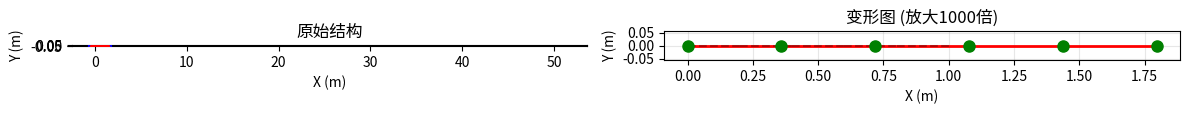

The matplotlib source for this figure: (Note: this script raises an exception after producing the figure.)
"""
有限元分析模块 (Finite Element Analysis)
包含桁架、梁、杆件结构的有限元分析
"""

import numpy as np
import matplotlib.pyplot as plt
from matplotlib.patches import Polygon
from dataclasses import dataclass, field
from typing import List, Tuple, Dict, Optional
from enum import Enum


class ElementType(Enum):
    """单元类型"""
    TRUSS = "truss"          # 桁架单元（铰接）
    BEAM = "beam"            # 梁单元（刚性连接）
    FRAME = "frame"          # 框架单元
    SPRING = "spring"        # 弹簧单元


@dataclass
class Node:
    """节点"""
    id: int
    x: float                # X坐标 (m)
    y: float                # Y坐标 (m)
    fixity: Tuple[bool, bool, bool] = (False, False, False)  # (固定X, 固定Y, 固定转动)
    loads: Tuple[float, float, float] = (0.0, 0.0, 0.0)   # (Fx, Fy, M)

    def __repr__(self):
        return f"Node({self.id}, {self.x}, {self.y})"


@dataclass
class FEMaterial:
    """有限元材料属性"""
    name: str
    E: float               # 弹性模量 (Pa)
    A: float               # 截面积 (m^2)
    density: float = 7850  # 密度 (kg/m^3)


@dataclass
class Element:
    """单元基类"""
    id: int
    node_i: int            # 起始节点ID
    node_j: int            # 结束节点ID
    material: FEMaterial
    element_type: ElementType = ElementType.TRUSS
    _length: float = 0.0     # 缓存长度


class TrussElement(Element):
    """桁架单元（只承受轴向力）"""

    def __init__(self, id: int, node_i: int, node_j: int, material: FEMaterial):
        super().__init__(id, node_i, node_j, material, ElementType.TRUSS)

    def length(self, nodes: List[Node]) -> float:
        """计算单元长度"""
        ni, nj = nodes[self.node_i], nodes[self.node_j]
        dx = nj.x - ni.x
        dy = nj.y - ni.y
        return np.sqrt(dx**2 + dy**2)

    def stiffness_matrix(self, nodes: List[Node]) -> np.ndarray:
        """
        计算局部坐标系下的单元刚度矩阵 (2x2)
        [k] = (EA/L) * [[1, -1], [-1, 1]]
        """
        L = self.length(nodes)
        E = self.material.E
        A = self.material.A

        k = (E * A / L) * np.array([[1, -1], [-1, 1]])
        return k

    def global_stiffness_matrix(self, nodes: List[Node]) -> np.ndarray:
        """
        计算全局坐标系下的单元刚度矩阵 (4x4)
        """
        ni, nj = nodes[self.node_i], nodes[self.node_j]

        # 方向余弦
        L = self.length(nodes)
        c = (nj.x - ni.x) / L  # cos(theta)
        s = (nj.y - ni.y) / L  # sin(theta)

        E = self.material.E
        A = self.material.A

        # 变换矩阵 T
        T = np.array([
            [c, s, 0, 0],
            [0, 0, c, s]
        ])

        # 局部刚度矩阵
        k_local = (E * A / L) * np.array([[1, -1], [-1, 1]])

        # 全局刚度矩阵 K = T^T * k_local * T
        K = T.T @ k_local @ T

        return K

    def get_stress(self, nodes: List[Node], displacements: np.ndarray) -> float:
        """
        计算单元应力

        Args:
            nodes: 节点列表
            displacements: 位移向量 [u1, v1, u2, v2, ...]

        Returns:
            应力 (Pa), 正值为拉应力
        """
        ni, nj = nodes[self.node_i], nodes[self.node_j]
        L = self.length(nodes)

        # 提取节点位移
        u_i = displacements[self.node_i * 2]
        v_i = displacements[self.node_i * 2 + 1]
        u_j = displacements[self.node_j * 2]
        v_j = displacements[self.node_j * 2 + 1]

        # 方向余弦
        c = (nj.x - ni.x) / L
        s = (nj.y - ni.y) / L

        # 轴向位移
        delta_L = c * (u_j - u_i) + s * (v_j - v_i)

        # 应变 = delta_L / L
        strain = delta_L / L

        # 应力 = E * 应变
        stress = self.material.E * strain

        return stress

    def get_strain(self, nodes: List[Node], displacements: np.ndarray) -> float:
        """计算单元应变"""
        stress = self.get_stress(nodes, displacements)
        return stress / self.material.E

    def get_axial_force(self, nodes: List[Node], displacements: np.ndarray) -> float:
        """计算轴力 (N), 正值为拉力"""
        stress = self.get_stress(nodes, displacements)
        return stress * self.material.A


@dataclass
class FEAResults:
    """有限元分析结果"""
    nodes: List[Node] = field(default_factory=list)
    elements: List[Element] = field(default_factory=list)
    displacements: np.ndarray = field(default_factory=lambda: np.array([]))
    stresses: Dict[int, float] = field(default_factory=dict)
    reactions: Dict[int, Tuple[float, float]] = field(default_factory=dict)
    element_forces: Dict[int, float] = field(default_factory=dict)

    def plot_structure(
        self,
        show_deformation: bool = True,
        scale: float = 100,
        figsize=(12, 8)
    ):
        """绘制结构和变形"""
        fig, (ax1, ax2) = plt.subplots(1, 2, figsize=figsize)

        # 原始结构
        for elem in self.elements:
            if isinstance(elem, TrussElement):
                ni, nj = self.nodes[elem.node_i], self.nodes[elem.node_j]
                ax1.plot([ni.x, nj.x], [ni.y, nj.y], 'b-o', linewidth=2, markersize=8)

        # 绘制节点
        x = [n.x for n in self.nodes]
        y = [n.y for n in self.nodes]
        ax1.plot(x, y, 'bo', markersize=10, zorder=5)

        # 绘制支座
        for node in self.nodes:
            if node.fixity[0] or node.fixity[1]:
                marker = '^' if node.fixity[1] else '>' if node.fixity[0] else 'o'
                ax1.plot(node.x, node.y, marker, markersize=15, color='red', zorder=6)

        # 绘制载荷
        for node in self.nodes:
            fx, fy, _ = node.loads
            if abs(fx) > 0 or abs(fy) > 0:
                ax1.arrow(node.x, node.y, fx/1000, fy/1000,
                         head_width=0.1, head_length=0.1, fc='red', ec='red')

        ax1.set_aspect('equal')
        ax1.grid(True, alpha=0.3)
        ax1.set_title('原始结构')
        ax1.set_xlabel('X (m)')
        ax1.set_ylabel('Y (m)')

        # 变形后的结构
        if show_deformation and len(self.displacements) > 0:
            for elem in self.elements:
                if isinstance(elem, TrussElement):
                    ni, nj = self.nodes[elem.node_i], self.nodes[elem.node_j]
                    u_i = self.displacements[elem.node_i * 2] * scale
                    v_i = self.displacements[elem.node_i * 2 + 1] * scale
                    u_j = self.displacements[elem.node_j * 2] * scale
                    v_j = self.displacements[elem.node_j * 2 + 1] * scale

                    x_def = [ni.x + u_i, nj.x + u_j]
                    y_def = [ni.y + v_i, nj.y + v_j]

                    # 根据应力着色
                    stress = self.stresses.get(elem.id, 0)
                    color = 'red' if stress > 0 else 'blue' if stress < 0 else 'gray'

                    ax2.plot(x_def, y_def, '-', color=color, linewidth=2)

            # 变形后的节点
            x_def = [self.nodes[i].x + self.displacements[i*2]*scale for i in range(len(self.nodes))]
            y_def = [self.nodes[i].y + self.displacements[i*2+1]*scale for i in range(len(self.nodes))]
            ax2.plot(x_def, y_def, 'go', markersize=8, zorder=5)

            # 绘制原始结构（虚线）
            for elem in self.elements:
                if isinstance(elem, TrussElement):
                    ni, nj = self.nodes[elem.node_i], self.nodes[elem.node_j]
                    ax2.plot([ni.x, nj.x], [ni.y, nj.y], 'k--', alpha=0.3)

        ax2.set_aspect('equal')
        ax2.grid(True, alpha=0.3)
        ax2.set_title(f'变形图 (放大{scale}倍)')
        ax2.set_xlabel('X (m)')
        ax2.set_ylabel('Y (m)')

        plt.tight_layout()
        return fig

    def plot_stress(self, figsize=(10, 6)):
        """绘制单元应力分布"""
        fig, ax = plt.subplots(figsize=figsize)

        if not self.elements:
            return fig

        elem_ids = []
        stresses = []
        colors = []

        for elem in self.elements:
            if isinstance(elem, TrussElement):
                elem_ids.append(elem.id)
                stress = self.stresses.get(elem.id, 0) / 1e6  # MPa
                stresses.append(stress)
                colors.append('red' if stress > 0 else 'blue')

        bars = ax.bar(elem_ids, stresses, color=colors, alpha=0.7)
        ax.axhline(0, color='k', linestyle='--', linewidth=1)
        ax.set_xlabel('单元编号')
        ax.set_ylabel('应力 (MPa)')
        ax.set_title('单元应力分布 (红色=拉应力, 蓝色=压应力)')
        ax.grid(True, alpha=0.3, axis='y')

        # 添加数值标签
        for bar in bars:
            height = bar.get_height()
            ax.text(bar.get_x() + bar.get_width()/2., height,
                   f'{height:.1f}',
                   ha='center', va='bottom' if height > 0 else 'top')

        plt.tight_layout()
        return fig


class FEModel:
    """有限元模型"""

    def __init__(self, name: str = "FE Model"):
        self.name = name
        self.nodes: List[Node] = []
        self.elements: List[Element] = []
        self.n_dof = 0  # 总自由度数

    def add_node(
        self,
        x: float,
        y: float,
        fixity: Tuple[bool, bool, bool] = (False, False, False),
        loads: Tuple[float, float, float] = (0.0, 0.0, 0.0)
    ) -> int:
        """添加节点，返回节点ID"""
        node_id = len(self.nodes)
        node = Node(node_id, x, y, fixity, loads)
        self.nodes.append(node)
        return node_id

    def add_truss_element(
        self,
        node_i: int,
        node_j: int,
        material: FEMaterial
    ) -> int:
        """添加桁架单元"""
        elem_id = len(self.elements)
        elem = TrussElement(elem_id, node_i, node_j, material)
        self.elements.append(elem)
        return elem_id

    def assemble_stiffness_matrix(self) -> np.ndarray:
        """组装总体刚度矩阵"""
        n_nodes = len(self.nodes)
        n_dof = n_nodes * 2  # 每个节点2个自由度 (u, v)

        K = np.zeros((n_dof, n_dof))

        # 组装每个单元的刚度矩阵
        for elem in self.elements:
            if isinstance(elem, TrussElement):
                k_elem = elem.global_stiffness_matrix(self.nodes)

                # 组装到总体刚度矩阵
                dof_indices = [
                    elem.node_i * 2,     # u_i
                    elem.node_i * 2 + 1, # v_i
                    elem.node_j * 2,     # u_j
                    elem.node_j * 2 + 1  # v_j
                ]

                for i in range(4):
                    for j in range(4):
                        K[dof_indices[i], dof_indices[j]] += k_elem[i, j]

        return K

    def apply_boundary_conditions(self, K: np.ndarray, F: np.ndarray) -> Tuple[np.ndarray, np.ndarray, List[int]]:
        """
        应用边界条件

        Returns:
            K_reduced: 约束后的刚度矩阵
            F_reduced: 约束后的力向量
            free_dofs: 自由度列表
        """
        n_dof = len(self.nodes) * 2
        fixed_dofs = []

        # 找出所有被约束的自由度
        for node in self.nodes:
            if node.fixity[0]:  # 固定X
                fixed_dofs.append(node.id * 2)
            if node.fixity[1]:  # 固定Y
                fixed_dofs.append(node.id * 2 + 1)

        # 自由度（未被约束的）
        free_dofs = [i for i in range(n_dof) if i not in fixed_dofs]

        # 约束后的刚度矩阵和力向量
        K_reduced = K[np.ix_(free_dofs, free_dofs)]
        F_reduced = F[free_dofs]

        return K_reduced, F_reduced, free_dofs

    def solve(self) -> FEAResults:
        """求解有限元问题"""
        # 1. 组装总体刚度矩阵
        K = self.assemble_stiffness_matrix()

        # 2. 组装载荷向量
        n_dof = len(self.nodes) * 2
        F = np.zeros(n_dof)

        for node in self.nodes:
            fx, fy, _ = node.loads
            F[node.id * 2] = fx
            F[node.id * 2 + 1] = fy

        # 3. 应用边界条件
        K_reduced, F_reduced, free_dofs = self.apply_boundary_conditions(K, F)

        # 4. 求解位移
        try:
            u_reduced = np.linalg.solve(K_reduced, F_reduced)
        except np.linalg.LinAlgError:
            raise ValueError("结构不稳定或缺少约束！")

        # 5. 组装完整位移向量
        u = np.zeros(n_dof)
        u[free_dofs] = u_reduced

        # 6. 计算单元应力
        stresses = {}
        element_forces = {}

        for elem in self.elements:
            if isinstance(elem, TrussElement):
                stress = elem.get_stress(self.nodes, u)
                forces = elem.get_axial_force(self.nodes, u)
                stresses[elem.id] = stress
                element_forces[elem.id] = forces

        # 7. 计算支座反力
        reactions = {}
        K_full = K  # 完整刚度矩阵
        R = K_full @ u - F  # 反力 = Ku - F

        for node in self.nodes:
            rx = R[node.id * 2] if node.fixity[0] else 0
            ry = R[node.id * 2 + 1] if node.fixity[1] else 0
            if abs(rx) > 1e-6 or abs(ry) > 1e-6:
                reactions[node.id] = (rx, ry)

        return FEAResults(
            nodes=self.nodes,
            elements=self.elements,
            displacements=u,
            stresses=stresses,
            reactions=reactions,
            element_forces=element_forces
        )


# 便捷函数
def create_bar_model(
    length: float,
    n_elements: int,
    E: float,
    A: float,
    axial_force: float
) -> FEModel:
    """
    创建一维杆件拉伸/压缩模型
    简化版本：只考虑 X 方向的位移

    Args:
        length: 杆件总长 (m)
        n_elements: 单元数量
        E: 弹性模量 (Pa)
        A: 截面积 (m^2)
        axial_force: 轴向力 (N), 正值为拉伸

    Returns:
        FEModel 对象
    """
    model = FEModel(name="Bar Model")

    # 材料属性
    material = FEMaterial(
        name="Bar",
        E=E,
        A=A,
        density=7850
    )

    # 创建节点（沿 X 轴，Y=0，只允许 X 方向位移）
    dx = length / n_elements
    for i in range(n_elements + 1):
        x = i * dx
        # 左端固定，右端施加力
        if i == 0:
            fixity = (True, True, False)  # 固定X和Y，防止刚体位移
            loads = (0, 0, 0)
        elif i == n_elements:
            fixity = (False, True, False)  # 允许X位移，固定Y
            loads = (axial_force, 0, 0)
        else:
            fixity = (False, True, False)  # 允许X位移，固定Y
            loads = (0, 0, 0)

        model.add_node(x, 0, fixity, loads)

    # 创建单元
    for i in range(n_elements):
        model.add_truss_element(i, i + 1, material)

    return model


def analyze_cantilever_bar(
    length: float = 1.0,
    diameter: float = 0.02,
    force: float = 10000,
    material_E: float = 200e9,
    n_elements: int = 10
) -> FEAResults:
    """
    悬臂杆拉伸分析

    Args:
        length: 杆长 (m)
        diameter: 直径 (m)
        force: 拉力 (N)
        material_E: 弹性模量 (Pa)
        n_elements: 单元数量

    Returns:
        分析结果
    """
    A = np.pi * (diameter / 2) ** 2

    model = create_bar_model(
        length=length,
        n_elements=n_elements,
        E=material_E,
        A=A,
        axial_force=force
    )

    return model.solve()


def analyze_fixed_bar_compression(
    length: float = 1.0,
    diameter: float = 0.05,
    force: float = -500000,
    material_E: float = 200e9,
    n_elements: int = 10
) -> FEAResults:
    """
    两端固定杆压缩分析

    Args:
        length: 杆长 (m)
        diameter: 直径 (m)
        force: 压力 (N), 负值表示压缩
        material_E: 弹性模量 (Pa)
        n_elements: 单元数量

    Returns:
        分析结果
    """
    A = np.pi * (diameter / 2) ** 2

    model = FEModel(name="Fixed-Fixed Bar")

    material = FEMaterial(name="Bar", E=material_E, A=A, density=7850)

    # 创建节点（两端固定）
    dx = length / n_elements
    for i in range(n_elements + 1):
        x = i * dx
        # 两端固定
        if i == 0 or i == n_elements:
            fixity = (True, True, False)  # 固定X和Y
            loads = (0, 0, 0)
        else:
            fixity = (False, True, False)  # 允许X位移，固定Y
            loads = (0, 0, 0)

        model.add_node(x, 0, fixity, loads)

    # 创建单元
    for i in range(n_elements):
        model.add_truss_element(i, i + 1, material)

    return model.solve()


if __name__ == "__main__":
    # 测试：悬臂杆拉伸
    print("=== 悬臂杆拉伸试验 ===")
    results = analyze_cantilever_bar(
        length=1.0,
        diameter=0.02,
        force=50000,  # 50 kN 拉力
        material_E=200e9,
        n_elements=5
    )

    print(f"单元应力 (MPa):")
    for elem_id, stress in results.stresses.items():
        print(f"  单元 {elem_id}: {stress/1e6:.2f} MPa")

    print(f"\n节点位移 (mm):")
    for i, node in enumerate(results.nodes):
        u = results.displacements[i * 2] * 1000
        print(f"  节点 {i} ({node.x:.2f}m): {u:.4f} mm")

    # 绘图
    fig1 = results.plot_structure(scale=1000)
    plt.savefig("../results/fea_bar_tension.png", dpi=150)
    plt.close()

    fig2 = results.plot_stress()
    plt.savefig("../results/fea_stress.png", dpi=150)
    plt.close()

    print("\n图表已保存到 results/")
